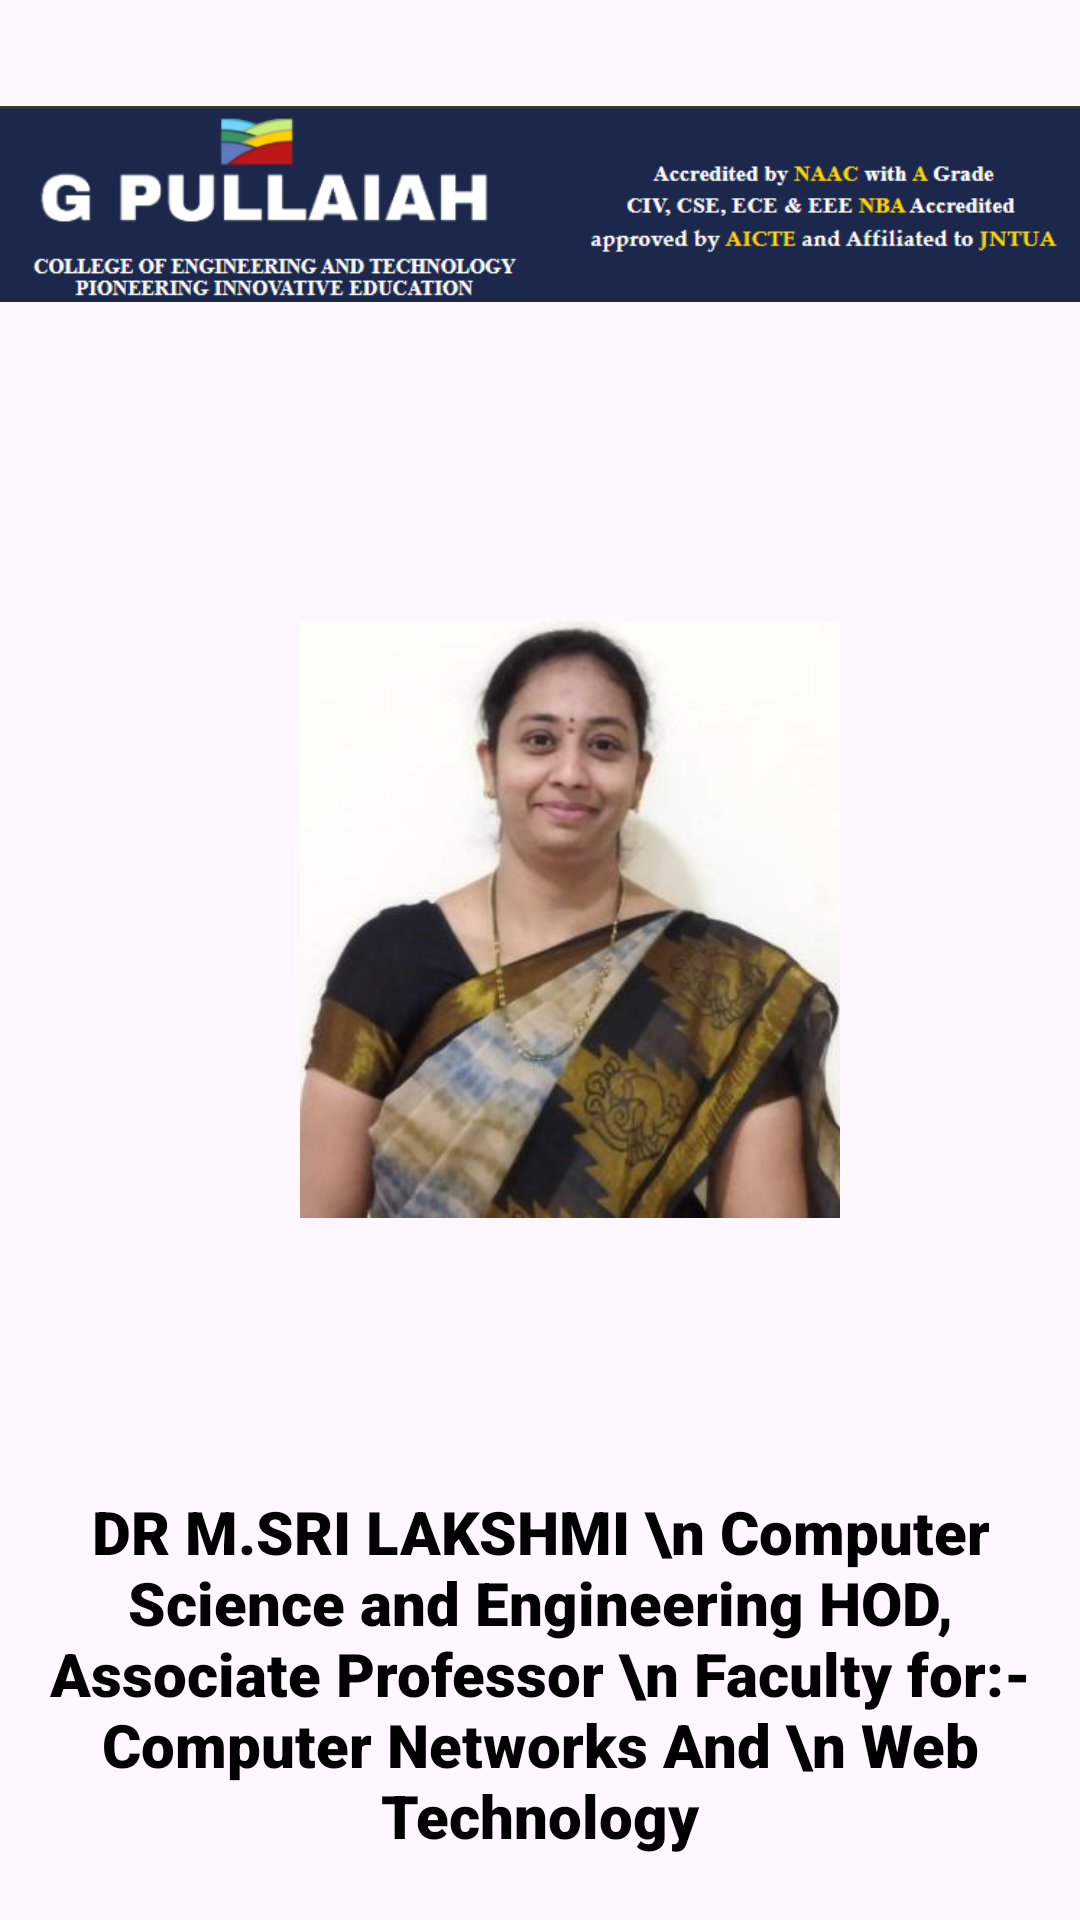

Reconstruct the res/layout file that produces this screen, plus the resources it refers to.
<!-- AndroidManifest.xml: application theme Theme.GPCETCollege -->
<!-- res/layout/content_scrolling2.xml -->
<?xml version="1.0" encoding="utf-8"?>
<androidx.core.widget.NestedScrollView
    xmlns:android="http://schemas.android.com/apk/res/android"
    xmlns:app="http://schemas.android.com/apk/res-auto"
    xmlns:tools="http://schemas.android.com/tools"
    android:layout_width="match_parent"
    android:layout_height="match_parent"
    app:layout_behavior="@string/appbar_scrolling_view_behavior"
    android:textAlignment="center"
    >

    <ScrollView
        android:layout_width="match_parent"
        android:layout_height="match_parent"
        tools:ignore="SpeakableTextPresentCheck">

        <LinearLayout
            android:layout_width="wrap_content"
            android:layout_height="wrap_content"
            android:orientation="vertical"
            tools:ignore="ExtraText,UseCompoundDrawables">

            <ImageView
                android:layout_width="wrap_content"
                android:layout_height="match_parent"
                app:srcCompat="@drawable/banner" />

            <ImageView
                android:layout_width="match_parent"
                android:layout_height="341dp"
                android:paddingStart="100dp"
                android:paddingEnd="80dp"
                app:srcCompat="@drawable/hod" />

            <TextView
                android:id="@+id/textView6"
                android:layout_width="match_parent"
                android:layout_height="158dp"
                android:fontFamily="sans-serif-black"
                android:paddingTop="20dp"
                android:text="DR M.SRI LAKSHMI \n Computer Science and Engineering HOD, Associate Professor \n Faculty for:- Computer Networks And \n Web Technology"
                android:textAlignment="center"
                android:textColor="@color/black"
                android:textSize="20dp" />.

            <ImageView
                android:layout_width="match_parent"
                android:layout_height="341dp"
                android:paddingStart="100dp"
                android:paddingTop="20dp"
                android:paddingEnd="80dp"
                app:srcCompat="@drawable/dj_sir" />

            <TextView
                android:id="@+id/textView7"
                android:layout_width="match_parent"
                android:layout_height="154dp"
                android:fontFamily="sans-serif-black"
                android:paddingTop="20dp"
                android:text="MR D.JAYANARAYANA REDDY \n Computer Science and Engineering Assistant Professor \n Faculty For :- Artificial Intelligence And \n Machine Learning"
                android:textAlignment="center"
                android:textColor="@color/black"
                android:textSize="20dp" />.
            <ImageView
                android:layout_width="match_parent"
                android:layout_height="341dp"
                android:paddingStart="100dp"
                android:paddingEnd="80dp"
                android:paddingTop="20dp"
                app:srcCompat="@drawable/roja_mam" />

            <TextView
                android:id="@+id/textView8"
                android:layout_width="match_parent"
                android:layout_height="154dp"
                android:fontFamily="sans-serif-black"
                android:paddingTop="20dp"
                android:text="MISS B.ROJA RAMANI \n Computer Science and Engineering Assistant Professor \n Faculty For :- Cloud Computing"
                android:textAlignment="center"
                android:textColor="@color/black"
                android:textSize="20dp" />.
            <ImageView
                android:layout_width="match_parent"
                android:layout_height="341dp"
                android:paddingStart="100dp"
                android:paddingEnd="80dp"
                android:paddingTop="20dp"
                app:srcCompat="@drawable/sowjanya_mam" />

            <TextView
                android:id="@+id/textView9"
                android:layout_width="match_parent"
                android:layout_height="154dp"
                android:fontFamily="sans-serif-black"
                android:paddingTop="20dp"
                android:text="MRS B.SOWJANYA \n Computer Science and Engineering Assistant Professor \n Faculty For :- DEVOPS"
                android:textAlignment="center"
                android:textColor="@color/black"
                android:textSize="20dp" />.
            <ImageView
                android:layout_width="match_parent"
                android:layout_height="341dp"
                android:paddingStart="100dp"
                android:paddingEnd="80dp"
                android:paddingTop="20dp"
                app:srcCompat="@drawable/js_mam" />

            <TextView
                android:id="@+id/textView10"
                android:layout_width="match_parent"
                android:layout_height="154dp"
                android:fontFamily="sans-serif-black"
                android:paddingTop="20dp"
                android:text="MRS M.JAYA SUNITHA \n Computer Science and Engineering Assistant Professor \n Faculty For :- DAA"
                android:textAlignment="center"
                android:textColor="@color/black"
                android:textSize="20dp" />.
            <ImageView
                android:layout_width="match_parent"
                android:layout_height="341dp"
                android:paddingStart="100dp"
                android:paddingEnd="80dp"
                android:paddingTop="20dp"
                app:srcCompat="@drawable/vijay_sir" />

            <TextView
                android:id="@+id/textView11"
                android:layout_width="match_parent"
                android:layout_height="154dp"
                android:fontFamily="sans-serif-black"
                android:paddingTop="20dp"
                android:text="V.VIJAYA CHANDRA RAO \n Computer Science and Engineering Assistant Professor \n Faculty For :- DEVOPS"
                android:textAlignment="center"
                android:textColor="@color/black"
                android:textSize="20dp" />.
            <ImageView
                android:layout_width="match_parent"
                android:layout_height="341dp"
                android:paddingStart="100dp"
                android:paddingEnd="80dp"
                android:paddingTop="20dp"
                app:srcCompat="@drawable/lakshmi_mam" />

            <TextView
                android:id="@+id/textView12"
                android:layout_width="match_parent"
                android:layout_height="154dp"
                android:fontFamily="sans-serif-black"
                android:paddingTop="20dp"
                android:text="MRS K.LAKSHMI \n Computer Science and Engineering Assistant Professor \n Faculty For :- DAA"
                android:textAlignment="center"
                android:textColor="@color/black"
                android:textSize="20dp" />.
            <ImageView
                android:layout_width="match_parent"
                android:layout_height="341dp"
                android:paddingStart="100dp"
                android:paddingEnd="80dp"
                android:paddingTop="20dp"
                app:srcCompat="@drawable/varaprasad" />

            <TextView
                android:id="@+id/textView13"
                android:layout_width="match_parent"
                android:layout_height="154dp"
                android:fontFamily="sans-serif-black"
                android:paddingTop="20dp"
                android:text="MR R.VARA PRASAD \n Computer Science and Engineering Assistant Professor \n Faculty For :- PYTHON"
                android:textAlignment="center"
                android:textColor="@color/black"
                android:textSize="20dp" />.
            <ImageView
                android:layout_width="match_parent"
                android:layout_height="341dp"
                android:paddingStart="100dp"
                android:paddingEnd="80dp"
                android:paddingTop="20dp"
                app:srcCompat="@drawable/prem_sir" />

            <TextView
                android:id="@+id/textView14"
                android:layout_width="match_parent"
                android:layout_height="154dp"
                android:fontFamily="sans-serif-black"
                android:paddingTop="20dp"
                android:text="DR S.PREM KUMAR \n Computer Science and Engineering Assistant Professor \n Faculty For :- DBMS"
                android:textAlignment="center"
                android:textColor="@color/black"
                android:textSize="20dp" />.



            


        </LinearLayout>
    </ScrollView>


</androidx.core.widget.NestedScrollView>
<!-- resources referenced by this layout -->
<resources>
  <!-- drawable banner: png bitmap (drawable, 21546 bytes) -->
  <!-- drawable dj_sir: jpg bitmap (drawable, 91436 bytes) -->
  <!-- drawable hod: jpg bitmap (drawable, 15289 bytes) -->
  <!-- drawable js_mam: jpg bitmap (drawable, 25686 bytes) -->
  <!-- drawable lakshmi_mam: jpg bitmap (drawable, 543962 bytes) -->
  <!-- drawable prem_sir: jpg bitmap (drawable, 21933 bytes) -->
  <!-- drawable roja_mam: jpg bitmap (drawable, 747396 bytes) -->
  <!-- drawable sowjanya_mam: jpg bitmap (drawable, 76056 bytes) -->
  <!-- drawable vijay_sir: jpg bitmap (drawable, 65951 bytes) -->
  <style name="Theme.GPCETCollege" parent="Base.Theme.GPCETCollege" />
  <style name="Base.Theme.GPCETCollege" parent="Theme.Material3.DayNight.NoActionBar">
          
          
      </style>
  <!-- not gathered from this repository: default colours our renderer supplied (Android Studio template values) -->
  <color name="black">#FF000000</color>
</resources>
